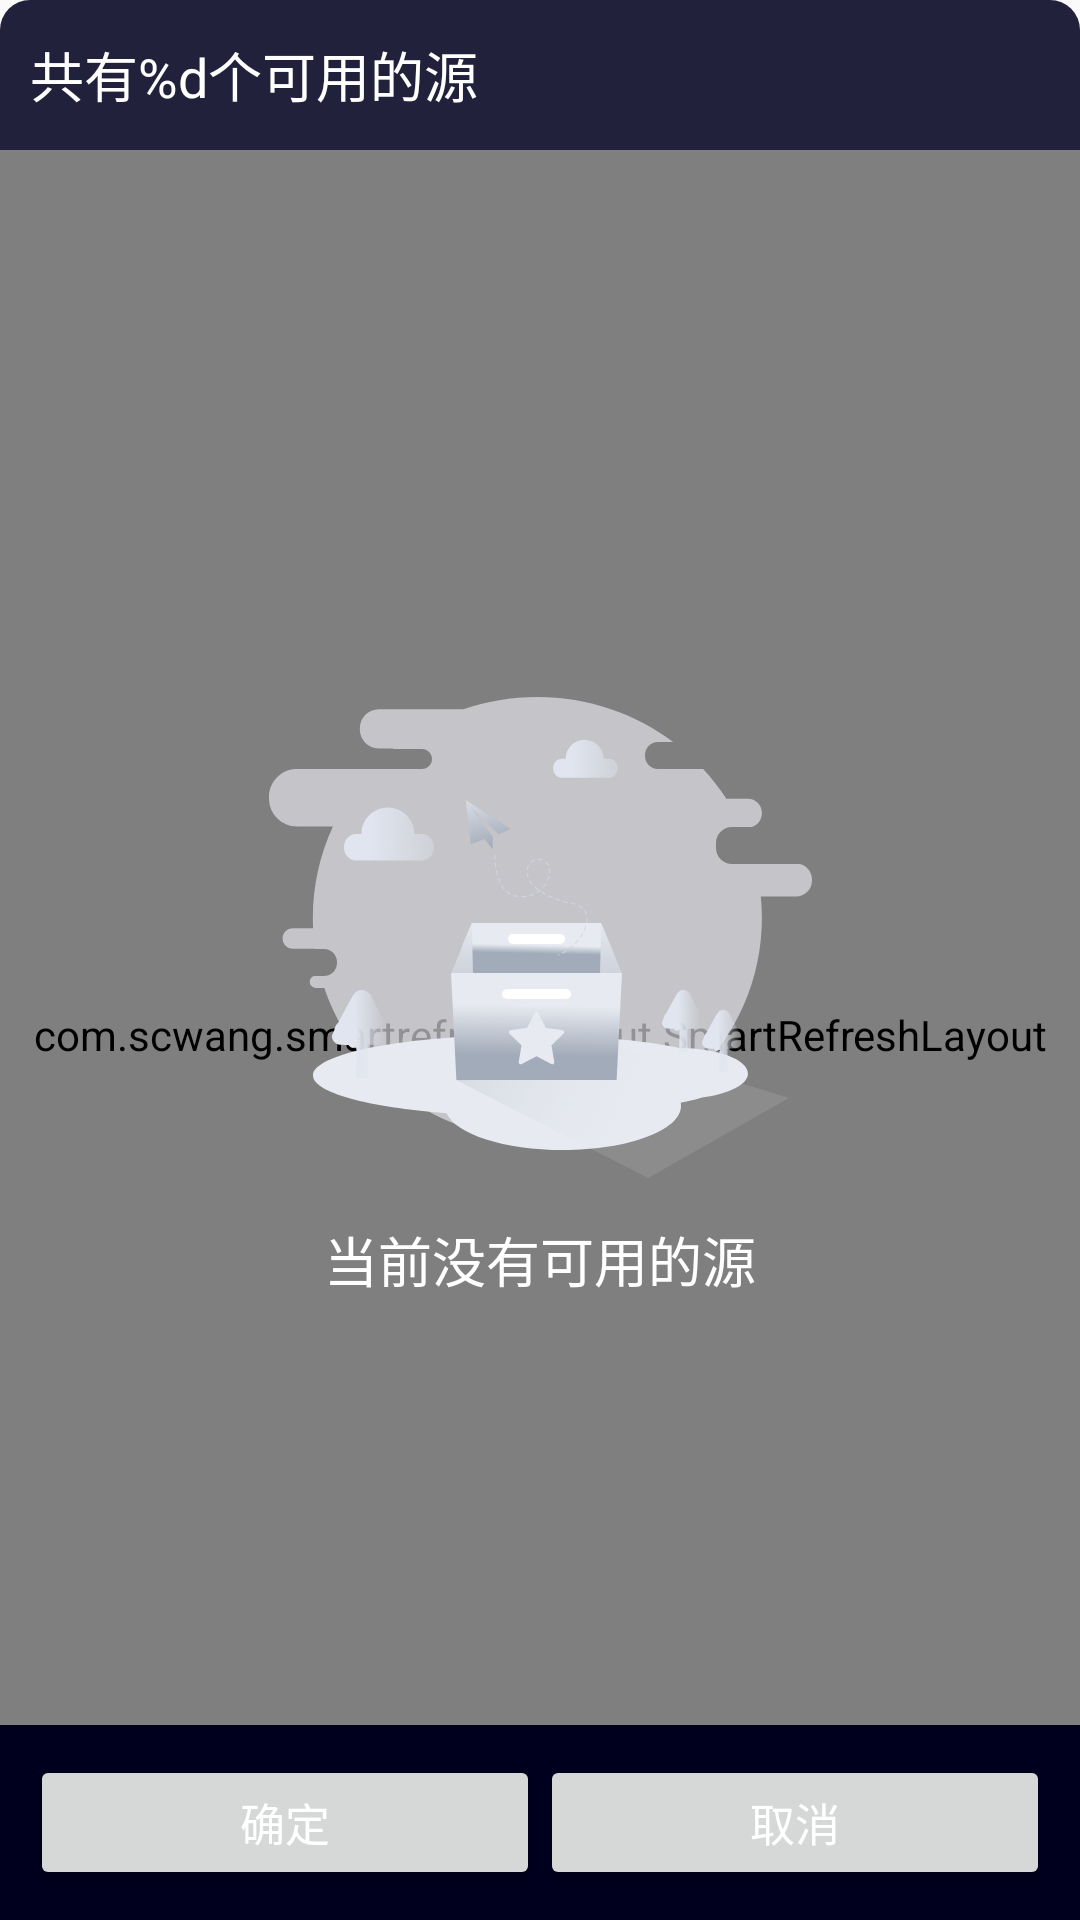

Write the Android layout XML for this screen, with the resource values it uses.
<!-- AndroidManifest.xml: application theme AppTheme -->
<!-- res/layout/switch_source_dialog.xml -->
<?xml version="1.0" encoding="utf-8"?>
<RelativeLayout xmlns:android="http://schemas.android.com/apk/res/android"
    android:layout_width="match_parent"
    android:layout_height="match_parent"
    android:background="@drawable/dialog_t_deepblue">
    <RelativeLayout
        android:id="@+id/source_list_header"
        android:layout_width="match_parent"
        android:layout_height="50dp"
        android:layout_marginHorizontal="10dp">

        <TextView
            android:id="@+id/novel_source_brief"
            android:layout_width="wrap_content"
            android:layout_height="wrap_content"
            android:layout_centerVertical="true"
            android:text="@string/novel_source_info"
            android:textColor="@color/white"
            android:textSize="18sp" />
    </RelativeLayout>

    <com.scwang.smartrefresh.layout.SmartRefreshLayout
        android:id="@+id/refresh_layout"
        android:layout_width="match_parent"
        android:layout_height="match_parent"
        android:layout_below="@+id/source_list_header">
        <com.scwang.smartrefresh.header.DeliveryHeader
            android:layout_width="match_parent"
            android:layout_height="wrap_content"/>
        <ListView
            android:layout_width="match_parent"
            android:layout_height="match_parent"
            android:paddingVertical="10dp"
            android:layout_marginHorizontal="5dp"
            android:layout_above="@+id/ssd_control"
            android:listSelector="#00000000"
            android:divider="#00000000"
            android:dividerHeight="10dp"
            android:id="@+id/source_backup_list"/>
    </com.scwang.smartrefresh.layout.SmartRefreshLayout>

    <LinearLayout
        android:layout_width="match_parent"
        android:layout_height="match_parent"
        android:id="@+id/empty"
        android:gravity="center"
        android:orientation="vertical">
        <ImageView
            android:layout_width="wrap_content"
            android:layout_height="wrap_content"
            android:src="@mipmap/empty"/>
        <TextView
            android:layout_width="wrap_content"
            android:layout_height="wrap_content"
            android:text="当前没有可用的源"
            android:textColor="@color/white"
            android:textSize="18sp"/>
    </LinearLayout>
    <LinearLayout
        android:id="@+id/ssd_control"
        android:layout_width="match_parent"
        android:layout_height="65dp"
        android:background="@color/deepBlue"
        android:orientation="horizontal"
        android:layout_alignParentBottom="true"
        android:padding="10dp"
        android:gravity="center_vertical">
        <Button
            android:id="@+id/ssd_confirm"
            android:layout_width="0dp"
            android:layout_height="match_parent"
            android:layout_weight="1"
            android:padding="5dp"
            android:text="确定"
            android:textColor="@color/white"
            android:textSize="15sp" />
        <Button
            android:id="@+id/ssd_cancel"
            android:layout_width="0dp"
            android:layout_height="match_parent"
            android:layout_weight="1"
            android:padding="5dp"
            android:text="取消"
            android:textColor="@color/white"
            android:textSize="15sp" />
    </LinearLayout>
</RelativeLayout>
<!-- resources referenced by this layout -->
<resources>
  <color name="deepBlue">#00001E</color>
  <color name="white">#FFFFFF</color>
  <!-- drawable dialog_t_deepblue (drawable) -->
  <?xml version="1.0" encoding="utf-8"?>
  <shape xmlns:android="http://schemas.android.com/apk/res/android">
      <solid android:color="@color/transparentDeepBlue"/>
      <corners android:radius="10dp"/>
  </shape>
  <!-- mipmap empty: png bitmap (mipmap-hdpi, 465 bytes) -->
  <string name="novel_source_info">共有%d个可用的源</string>
  <style name="AppTheme" parent="Theme.AppCompat.DayNight.NoActionBar">
          
          <item name="colorPrimary">@color/DoderBlue</item>
          <item name="colorPrimaryDark">@color/DoderBlue</item>
          <item name="colorAccent">@color/colorAccent</item>
  
      </style>
  <color name="transparentDeepBlue">#dd00001E</color>
  <color name="DoderBlue">#1E90FF</color>
  <color name="colorAccent">#D81B60</color>
</resources>
